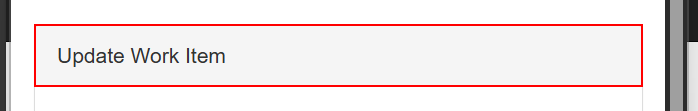
Workflow: UpdateWorkItem

Step 1 [try]: find the element in window 'ACME System 1' (msedge.exe)

Step 2: Edge ACME System 1(2)(1) in window 'ACME System 1' (msedge.exe) (no picture)

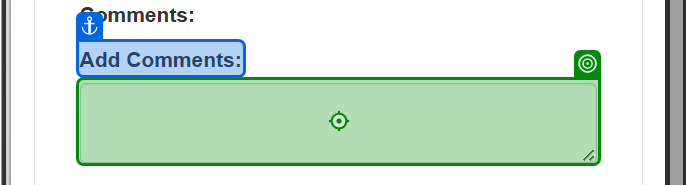
Step 3: type [in_ResultSha1Text] into the text box in window 'ACME System 1' (msedge.exe)

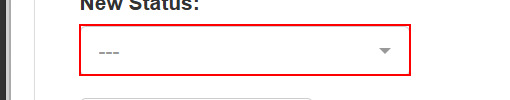
Step 4: select "Completed" in the button
